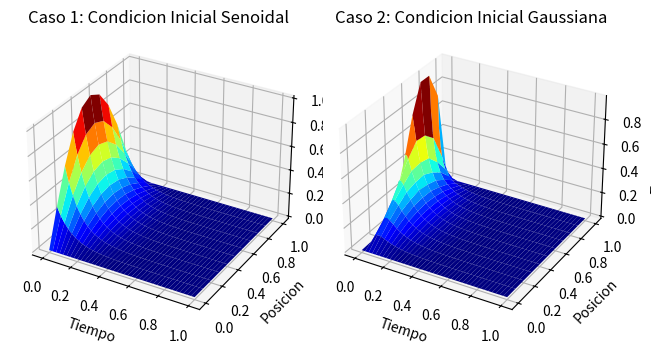

Reproduce this figure in Python.
import numpy as np
import matplotlib.pyplot as plt
from mpl_toolkits.mplot3d import Axes3D
from matplotlib import cm

def calor(f, alfa, beta, a, b, c, h, k):
    # Definir el numero de pasos espaciales (n) y temporales (m)
    n = int(a / h) + 1
    m = int(b / k) + 1
    
    # Parametro de estabilidad
    r = c * k / (h**2)
    if r > 0.5:
        raise ValueError("El esquema es inestable. Asegurate de que c*k/h^2 <= 0.5.")

    # Inicializar la matriz u para almacenar los valores de la solucion
    u = np.zeros((n, m))

    # Condiciones iniciales en el tiempo t=0
    u[:, 0] = f(np.arange(0, n) * h)
    
    # Condiciones en la frontera (para todas las filas en los extremos de x)
    for j in range(m):
        u[0, j] = alfa(j * k)   # Frontera izquierda
        u[-1, j] = beta(j * k)  # Frontera derecha

    # Calcular la solucion usando diferencias finitas
    for j in range(0, m - 1):
        for i in range(1, n - 1):
            u[i, j + 1] = u[i, j] + r * (u[i + 1, j] - 2 * u[i, j] + u[i - 1, j])
    
    return u


# Caso 1: Condicion inicial senoidal
def f_senoidal(x):
    # Funcion senoidal de temperatura inicial
    return np.sin(np.pi * x)

# Caso 2: Condicion inicial gaussiana
def f_gaussiana(x):
    # Parametros de la distribucion gaussiana
    sigma = 0.2  # Ancho de la campana
    mu = 0.75    # Media (centro del dominio)
    return np.exp(-(x - mu)**2 / (2 * sigma**2))

# Condiciones de frontera alfa(t) y beta(t)
def alfa(t):
    # Condicion de frontera izquierda (temperatura constante 0)
    return 0

def beta(t):
    # Condicion de frontera derecha (temperatura constante 0)
    return 0


# Parametros comunes
a = 1      # Longitud del dominio espacial
b = 1      # Tiempo total
c = 1      # Coeficiente de difusion
h = 0.1    # Tamano del paso en x
k = 0.005  # Tamano del paso en t

# Ejecutar la funcion y obtener la solucion para el caso 1 (senoidal)
u_senoidal = calor(f_senoidal, alfa, beta, a, b, c, h, k)

# Ejecutar la funcion y obtener la solucion para el caso 2 (gaussiana)
u_gaussiana = calor(f_gaussiana, alfa, beta, a, b, c, h, k)

# Graficar el mapa de calor en 3D para el caso senoidal
fig = plt.figure()
ax = fig.add_subplot(121, projection='3d')

x = np.linspace(0, a, u_senoidal.shape[0])
t = np.linspace(0, b, u_senoidal.shape[1])
X, T = np.meshgrid(t, x)

# Dibujar la superficie para el caso senoidal
ax.plot_surface(X, T, u_senoidal, cmap=cm.jet)
ax.set_xlabel('Tiempo')
ax.set_ylabel('Posicion')
ax.set_zlabel('Temperatura')
ax.set_title("Caso 1: Condicion Inicial Senoidal")

# Graficar el mapa de calor en 3D para el caso gaussiano
ax2 = fig.add_subplot(122, projection='3d')

# Dibujar la superficie para el caso gaussiano
ax2.plot_surface(X, T, u_gaussiana, cmap=cm.jet)
ax2.set_xlabel('Tiempo')
ax2.set_ylabel('Posicion')
ax2.set_zlabel('Temperatura')
ax2.set_title("Caso 2: Condicion Inicial Gaussiana")

# Ajustar el layout de los graficos
plt.tight_layout()

# Mostrar los graficos
plt.show()
